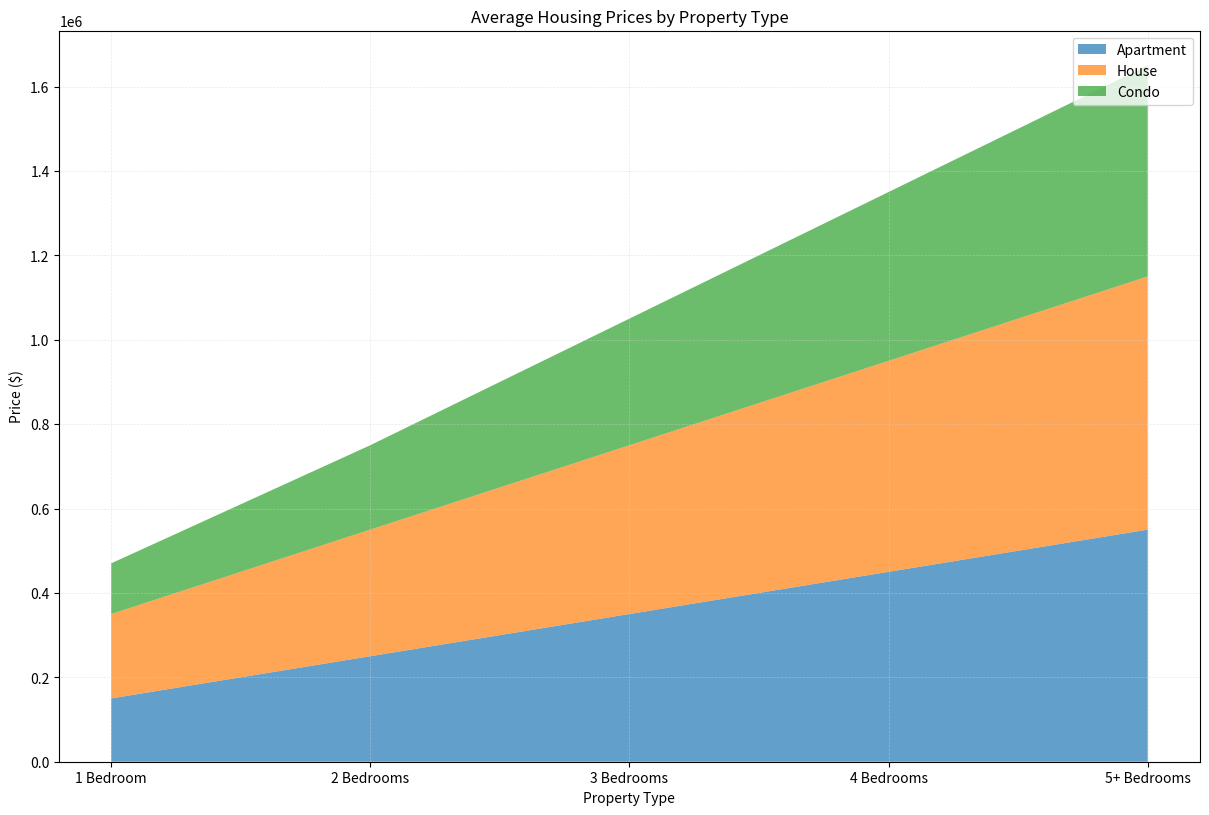

The matplotlib source for this figure: (Note: this script raises an exception after producing the figure.)



import matplotlib.pyplot as plt
import numpy as np
import pandas as pd

# Create dictionary with data
data = {
    'Property Type': ['1 Bedroom', '2 Bedrooms', '3 Bedrooms', '4 Bedrooms', '5+ Bedrooms'],
    'Apartment (Avg. Price)': [150000, 250000, 350000, 450000, 550000],
    'House (Avg. Price)': [200000, 300000, 400000, 500000, 600000],
    'Condo (Avg. Price)': [120000, 200000, 300000, 400000, 500000]
}

# Convert first column to string type
df = pd.DataFrame(data)
df.iloc[:, 0] = df.iloc[:, 0].astype(str)

# Plot the data with area chart
fig, ax = plt.subplots(figsize=(12, 8))
ax.stackplot(df.iloc[:, 0], df.iloc[:, 1], df.iloc[:, 2], df.iloc[:, 3],
             labels=['Apartment', 'House', 'Condo'], alpha=0.7)

# Set x and y axis ticks and ticklabels
if np.random.uniform() < 0.7:
    ax.set_xlim(0, len(df.index) - 1)
    ax.set_xticks(np.arange(len(df.index)))
    ax.set_xticklabels(df.iloc[:, 0])

if np.random.uniform() < 0.7:
    # Calculate max total value and set suitable ylime range and yticks
    max_total_value = df.iloc[:, 1:].sum(axis=1).max()
    if max_total_value < 10:
        yticks = [0, 10]
    elif max_total_value < 100:
        yticks = np.linspace(0, max_total_value, np.random.choice([3, 5]), dtype=np.int32)
    elif max_total_value < 1000:
        yticks = np.linspace(0, max_total_value, np.random.choice([3, 5, 7]), dtype=np.int32)
    else:
        yticks = np.linspace(0, max_total_value, np.random.choice([3, 5, 7, 9, 11]), dtype=np.int32)
    
    ax.set_ylim(0, yticks[-1])
    ax.set_yticks(yticks)

# Set background grid lines
if np.random.uniform() < 0.7:
    ax.grid(color='lightgrey', linestyle='--', linewidth=0.5, alpha=0.5)

# Adjust legend's position
ax.legend(loc='upper right')

# Automatically resize image before savefig
fig.tight_layout()

# Set title and ylabels
ax.set_title('Average Housing Prices by Property Type')
ax.set_ylabel('Price ($)')
ax.set_xlabel('Property Type')

# Save image with correct path and file name
plt.savefig('output/final/area_chart/png/20231228-131755_0.png', bbox_inches='tight')

# Clear current image state
plt.clf()
